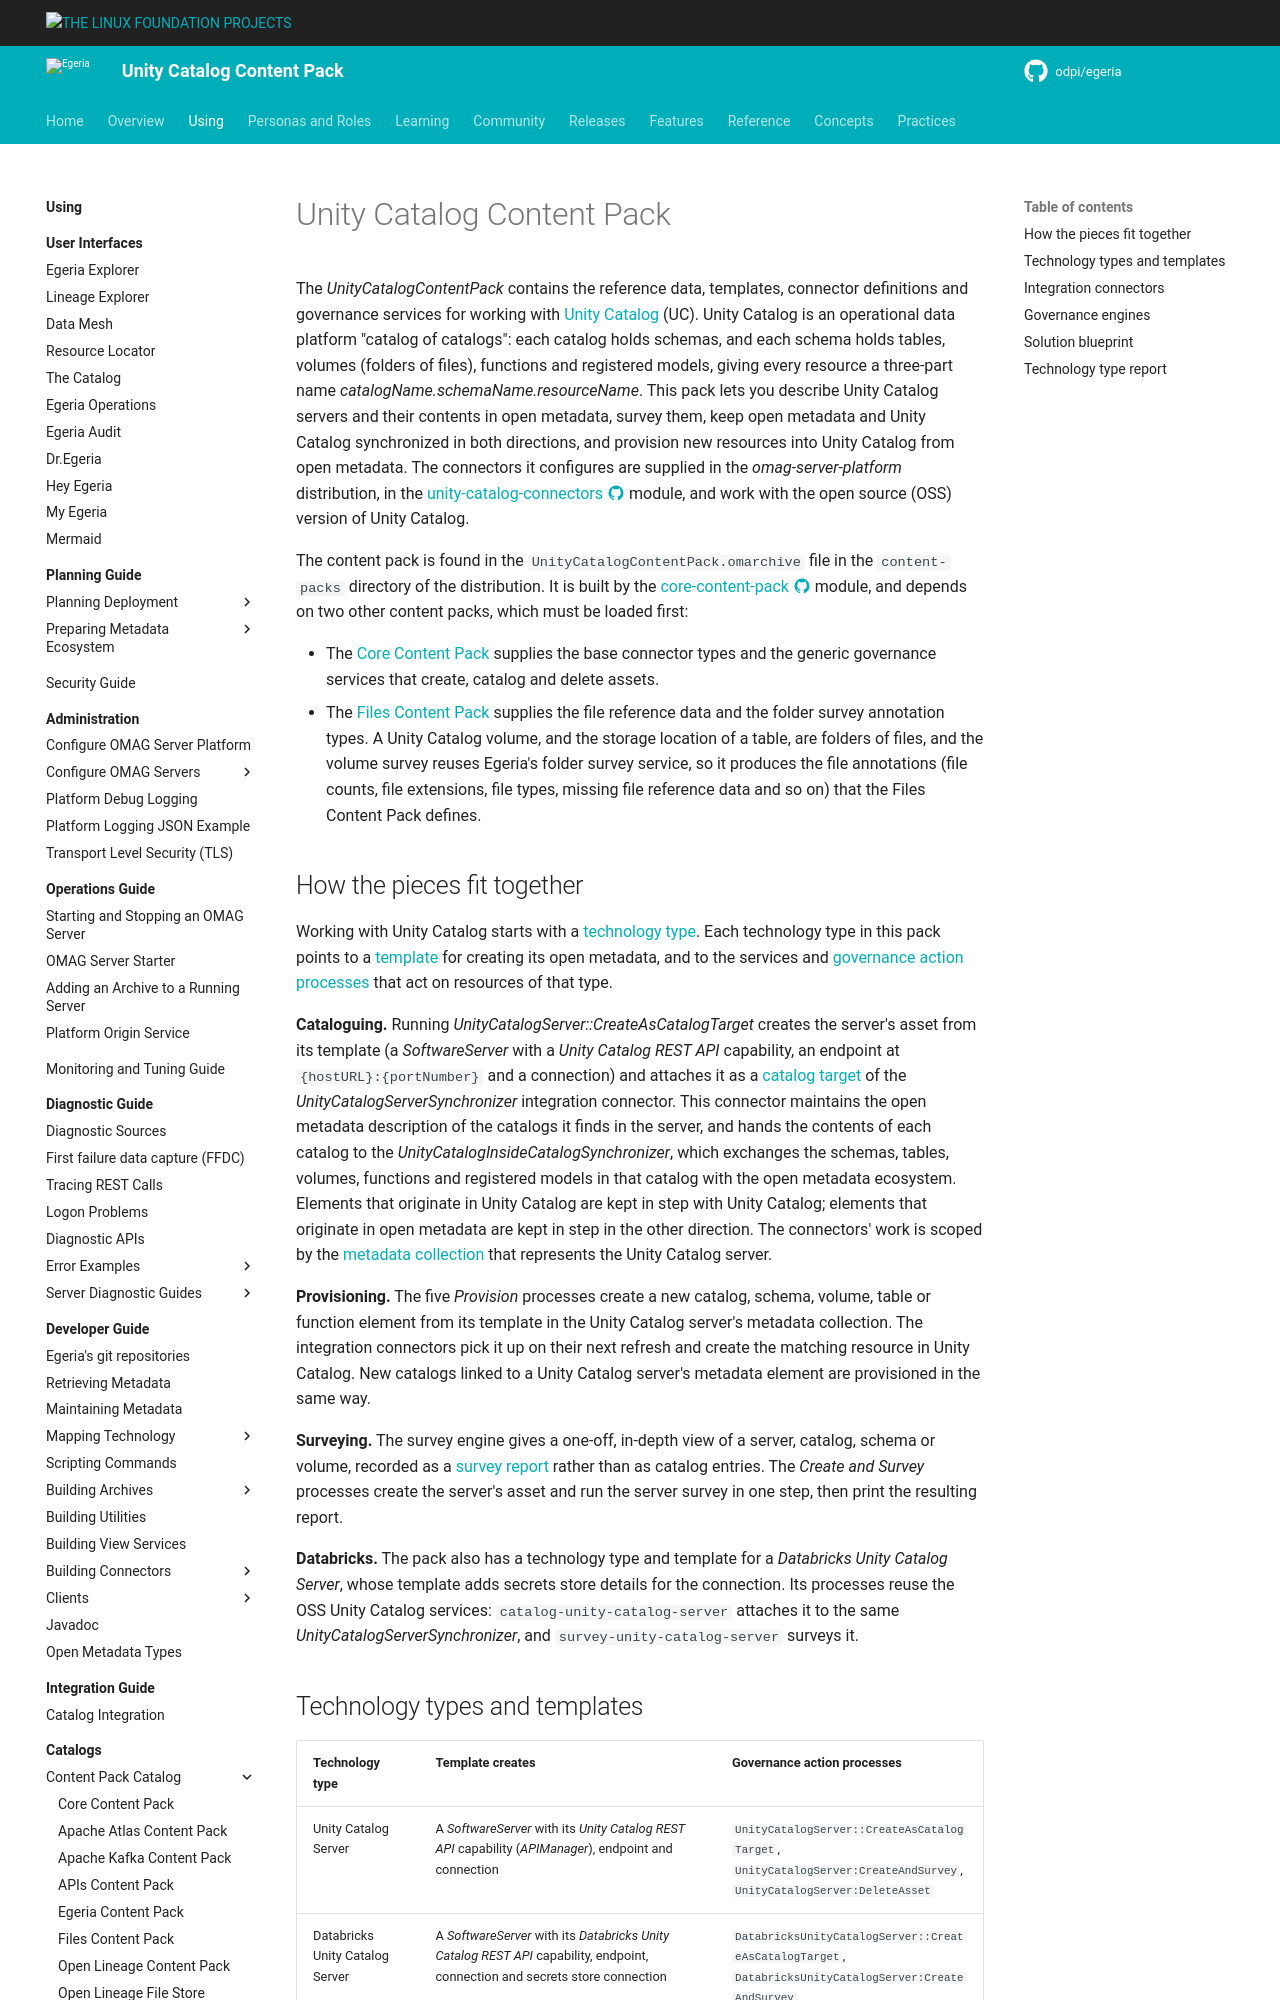

repository: odpi/egeria-docs · page: content-packs/unity-catalog-content-pack/overview/index.html · generator: mkdocs

<!-- SPDX-License-Identifier: CC-BY-4.0 -->
<!-- Copyright Contributors to the Egeria project. -->

# Unity Catalog Content Pack

The *UnityCatalogContentPack* contains the reference data, templates, connector definitions and governance services for working with [Unity Catalog](https://www.unitycatalog.io/) (UC).  Unity Catalog is an operational data platform "catalog of catalogs": each catalog holds schemas, and each schema holds tables, volumes (folders of files), functions and registered models, giving every resource a three-part name *catalogName.schemaName.resourceName*.  This pack lets you describe Unity Catalog servers and their contents in open metadata, survey them, keep open metadata and Unity Catalog synchronized in both directions, and provision new resources into Unity Catalog from open metadata.  The connectors it configures are supplied in the *omag-server-platform* distribution, in the [unity-catalog-connectors :material-github:](https://github.com/odpi/egeria/tree/main/open-metadata-implementation/adapters/open-connectors/data-manager-connectors/unity-catalog-connectors){ target=gh } module, and work with the open source (OSS) version of Unity Catalog.

The content pack is found in the `UnityCatalogContentPack.omarchive` file in the `content-packs` directory of the distribution.  It is built by the [core-content-pack :material-github:](https://github.com/odpi/egeria/tree/main/open-metadata-resources/open-metadata-archives/core-content-pack){ target=gh } module, and depends on two other content packs, which must be loaded first:

* The [Core Content Pack](/content-packs/core-content-pack/overview) supplies the base connector types and the generic governance services that create, catalog and delete assets.
* The [Files Content Pack](/content-packs/files-content-pack/overview) supplies the file reference data and the folder survey annotation types.  A Unity Catalog volume, and the storage location of a table, are folders of files, and the volume survey reuses Egeria's folder survey service, so it produces the file annotations (file counts, file extensions, file types, missing file reference data and so on) that the Files Content Pack defines.
